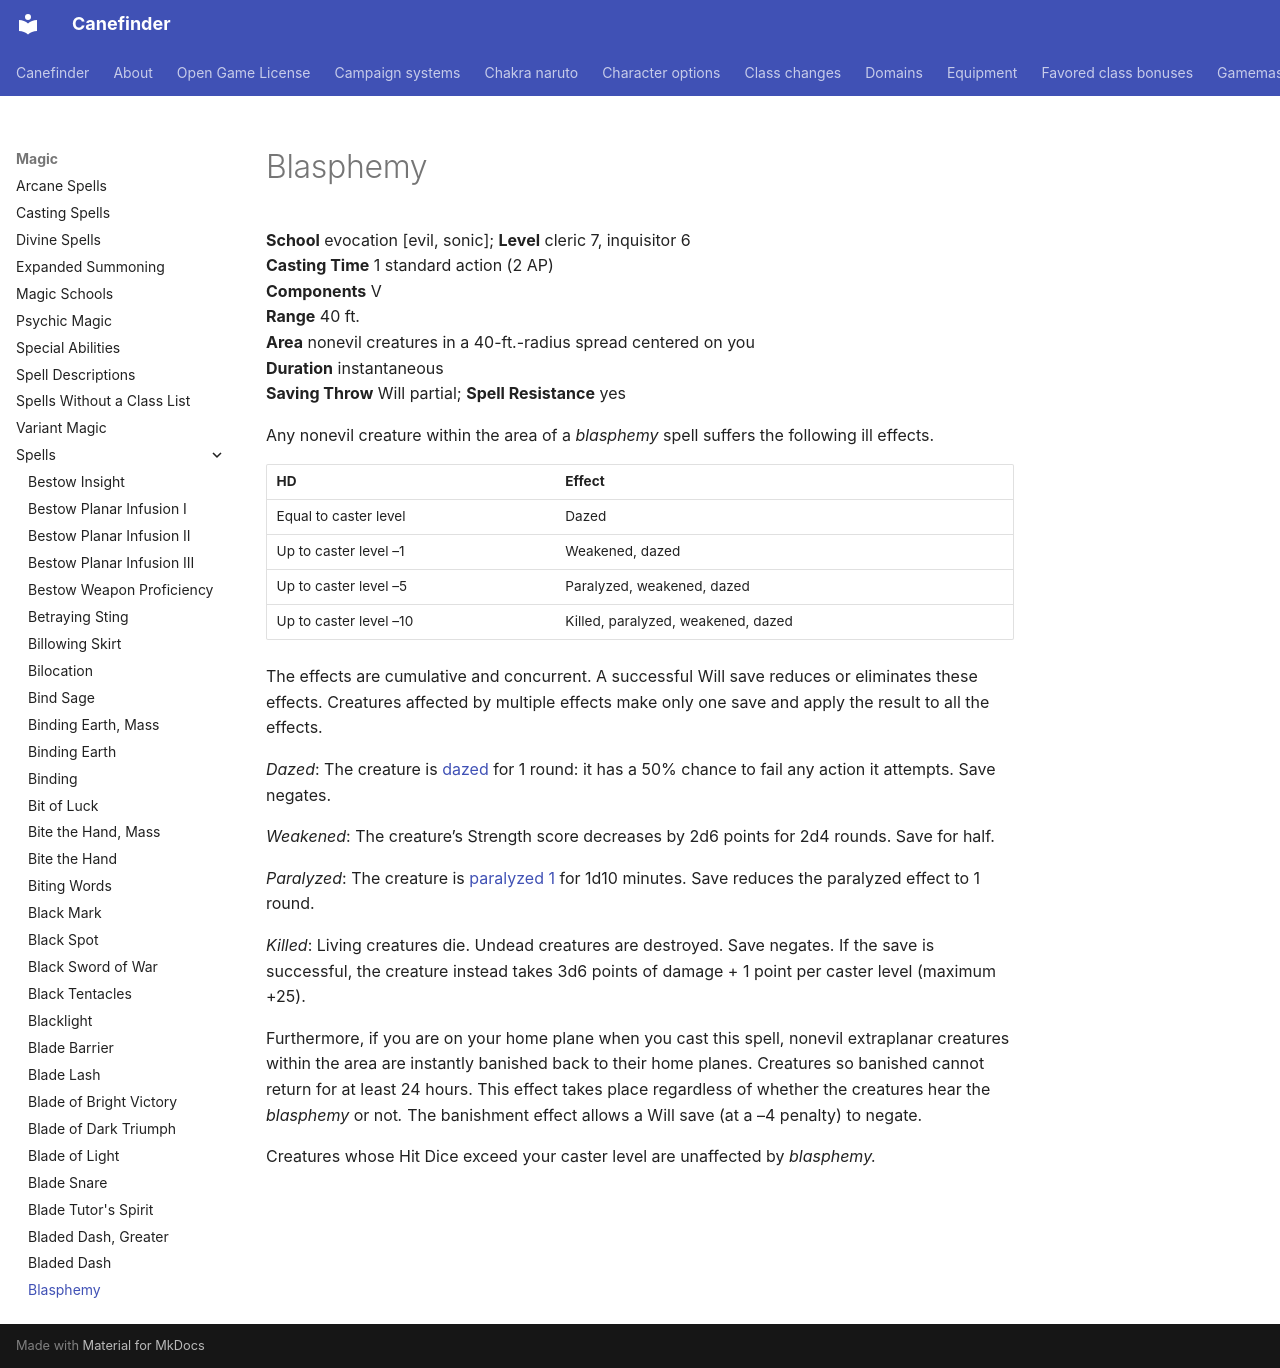

repository: canefinderhouserules/Canefinderhouserules · page: magic/spells/blasphemy/index.html · generator: mkdocs

# Blasphemy

**School** evocation [evil, sonic]; **Level** cleric 7, inquisitor 6  
**Casting Time** 1 standard action (2 AP)  
**Components** V  
**Range** 40 ft.  
**Area** nonevil creatures in a 40-ft.-radius spread centered on you  
**Duration** instantaneous  
**Saving Throw** Will partial; **Spell Resistance** yes

Any nonevil creature within the area of a *blasphemy* spell suffers the following ill effects.

| HD | Effect |
|---|---|
| Equal to caster level | Dazed |
| Up to caster level –1 | Weakened, dazed |
| Up to caster level –5 | Paralyzed, weakened, dazed |
| Up to caster level –10 | Killed, paralyzed, weakened, dazed |

The effects are cumulative and concurrent. A successful Will save reduces or eliminates these effects. Creatures affected by multiple effects make only one save and apply the result to all the effects.

*Dazed*: The creature is [dazed](../../rules/appendices/conditions.md#dazed) for 1 round: it has a 50% chance to fail any action it attempts. Save negates.

*Weakened*: The creature’s Strength score decreases by 2d6 points for 2d4 rounds. Save for half.

*Paralyzed*: The creature is [paralyzed 1](../../rules/appendices/conditions.md#paralyzed) for 1d10 minutes. Save reduces the paralyzed effect to 1 round.

*Killed*: Living creatures die. Undead creatures are destroyed. Save negates. If the save is successful, the creature instead takes 3d6 points of damage + 1 point per caster level (maximum +25).

Furthermore, if you are on your home plane when you cast this spell, nonevil extraplanar creatures within the area are instantly banished back to their home planes. Creatures so banished cannot return for at least 24 hours. This effect takes place regardless of whether the creatures hear the *blasphemy* or not*.* The banishment effect allows a Will save (at a –4 penalty) to negate.

Creatures whose Hit Dice exceed your caster level are unaffected by *blasphemy.*
